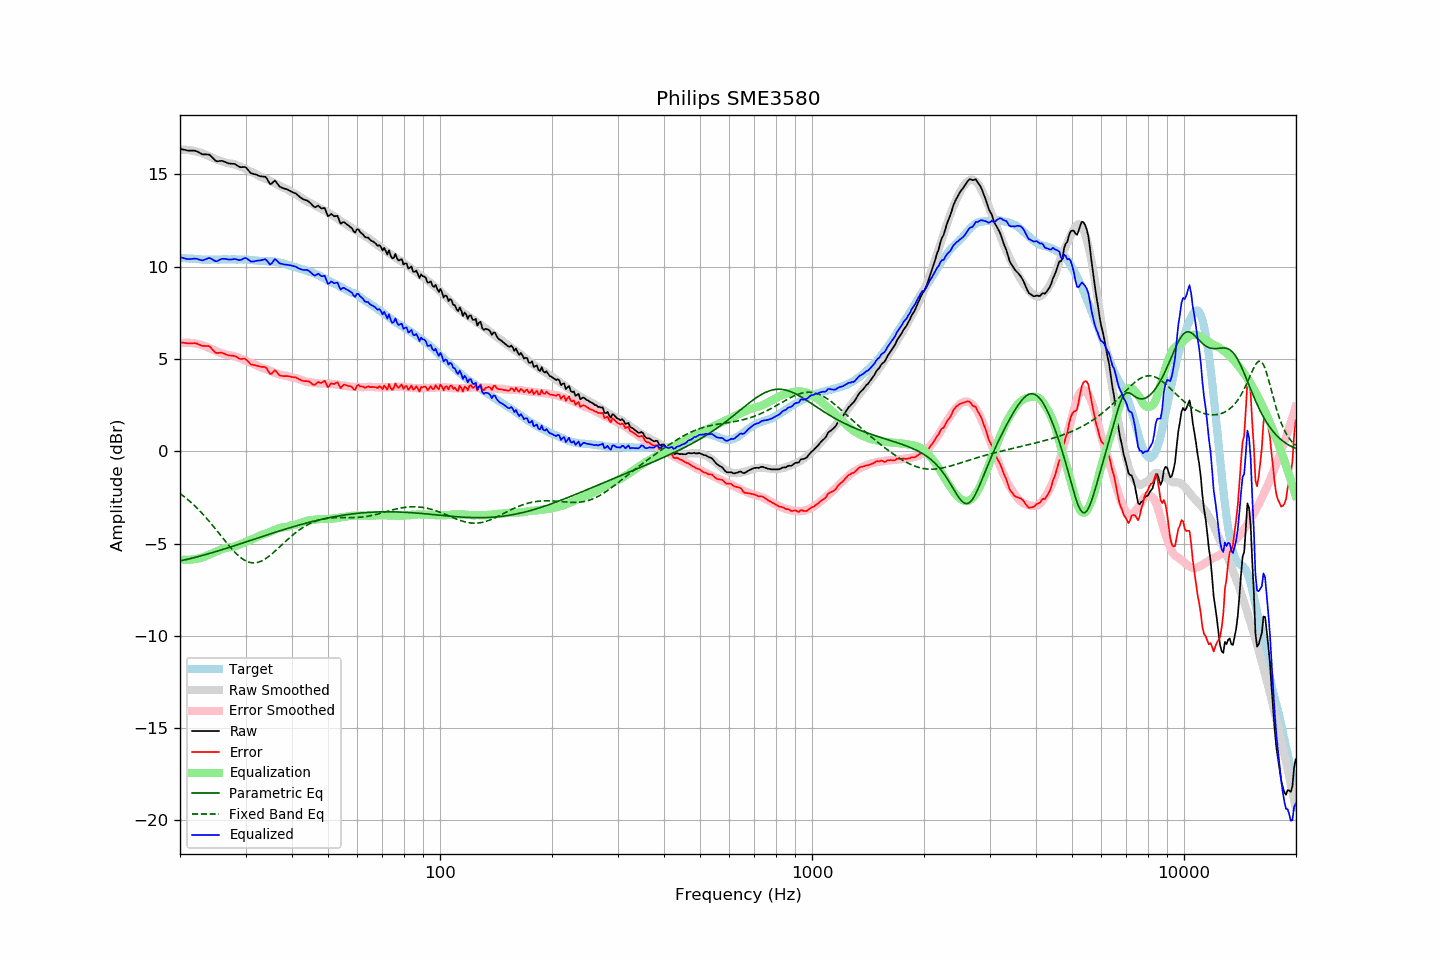

Data behind this chart, as committed beside it:
frequency, raw, error, smoothed, error_smoothed, equalization, parametric_eq, fixed_band_eq, equalized_raw, equalized_smoothed, target
20.00, 16.39, 5.90, 16.35, 5.86, -5.86, -5.94, -2.28, 10.53, 10.49, 10.49
20.20, 16.37, 5.89, 16.35, 5.87, -5.87, -5.92, -2.35, 10.50, 10.48, 10.48
20.40, 16.35, 5.88, 16.35, 5.88, -5.88, -5.90, -2.41, 10.47, 10.47, 10.47
20.61, 16.33, 5.86, 16.34, 5.88, -5.88, -5.88, -2.48, 10.45, 10.46, 10.47
20.81, 16.31, 5.86, 16.34, 5.88, -5.88, -5.86, -2.55, 10.43, 10.45, 10.45
21.02, 16.29, 5.84, 16.33, 5.88, -5.88, -5.84, -2.63, 10.41, 10.45, 10.45
21.23, 16.29, 5.85, 16.31, 5.88, -5.88, -5.82, -2.70, 10.41, 10.44, 10.44
21.44, 16.29, 5.84, 16.30, 5.87, -5.87, -5.80, -2.78, 10.42, 10.43, 10.45
21.66, 16.29, 5.85, 16.28, 5.86, -5.86, -5.78, -2.86, 10.43, 10.42, 10.44
21.87, 16.29, 5.86, 16.27, 5.85, -5.85, -5.76, -2.94, 10.44, 10.42, 10.43
22.09, 16.27, 5.85, 16.25, 5.83, -5.83, -5.73, -3.03, 10.44, 10.41, 10.42
22.31, 16.23, 5.81, 16.22, 5.81, -5.81, -5.71, -3.11, 10.42, 10.41, 10.42
22.54, 16.18, 5.77, 16.20, 5.80, -5.80, -5.69, -3.20, 10.38, 10.40, 10.41
22.76, 16.14, 5.74, 16.18, 5.78, -5.78, -5.67, -3.29, 10.36, 10.40, 10.40
22.99, 16.09, 5.70, 16.15, 5.75, -5.75, -5.64, -3.39, 10.34, 10.40, 10.39
23.22, 16.09, 5.71, 16.11, 5.72, -5.72, -5.62, -3.48, 10.38, 10.39, 10.38
23.45, 16.09, 5.70, 16.07, 5.68, -5.68, -5.59, -3.58, 10.41, 10.39, 10.39
23.69, 16.08, 5.70, 16.03, 5.64, -5.64, -5.57, -3.68, 10.44, 10.39, 10.38
23.92, 16.08, 5.70, 15.99, 5.60, -5.60, -5.54, -3.78, 10.48, 10.38, 10.38
24.16, 16.02, 5.63, 15.95, 5.57, -5.57, -5.52, -3.88, 10.45, 10.38, 10.39
24.40, 15.93, 5.53, 15.91, 5.53, -5.53, -5.49, -3.99, 10.40, 10.39, 10.40
24.65, 15.84, 5.44, 15.87, 5.49, -5.49, -5.47, -4.09, 10.35, 10.39, 10.40
24.89, 15.75, 5.35, 15.84, 5.45, -5.45, -5.44, -4.20, 10.30, 10.39, 10.40
25.14, 15.71, 5.32, 15.80, 5.41, -5.41, -5.41, -4.31, 10.30, 10.39, 10.39
25.39, 15.72, 5.33, 15.77, 5.38, -5.38, -5.39, -4.42, 10.34, 10.39, 10.39
25.65, 15.73, 5.34, 15.74, 5.34, -5.34, -5.36, -4.53, 10.39, 10.40, 10.39
25.91, 15.74, 5.34, 15.71, 5.31, -5.31, -5.33, -4.63, 10.43, 10.40, 10.40
26.16, 15.71, 5.30, 15.68, 5.28, -5.28, -5.31, -4.74, 10.43, 10.40, 10.41
26.43, 15.68, 5.27, 15.65, 5.25, -5.25, -5.28, -4.85, 10.43, 10.40, 10.41
26.69, 15.64, 5.23, 15.63, 5.23, -5.23, -5.25, -4.96, 10.41, 10.40, 10.41
26.96, 15.60, 5.20, 15.61, 5.21, -5.21, -5.22, -5.06, 10.39, 10.40, 10.40
27.23, 15.59, 5.19, 15.60, 5.20, -5.20, -5.20, -5.17, 10.39, 10.40, 10.40
27.50, 15.58, 5.18, 15.59, 5.19, -5.19, -5.17, -5.27, 10.39, 10.40, 10.40
27.77, 15.58, 5.17, 15.57, 5.17, -5.17, -5.14, -5.36, 10.41, 10.40, 10.41
28.05, 15.57, 5.16, 15.55, 5.15, -5.15, -5.11, -5.46, 10.42, 10.40, 10.41
28.33, 15.52, 5.13, 15.52, 5.12, -5.12, -5.08, -5.55, 10.40, 10.40, 10.39
28.62, 15.46, 5.07, 15.49, 5.09, -5.09, -5.06, -5.63, 10.38, 10.40, 10.39
28.90, 15.41, 5.01, 15.45, 5.05, -5.05, -5.03, -5.70, 10.36, 10.40, 10.40
29.19, 15.39, 4.99, 15.41, 5.02, -5.02, -5.00, -5.78, 10.37, 10.39, 10.40
29.48, 15.40, 5.01, 15.37, 4.98, -4.98, -4.97, -5.84, 10.42, 10.39, 10.39
29.78, 15.41, 5.02, 15.33, 4.95, -4.95, -4.94, -5.89, 10.46, 10.39, 10.39
30.08, 15.38, 4.98, 15.29, 4.90, -4.90, -4.91, -5.94, 10.48, 10.38, 10.40
30.38, 15.28, 4.90, 15.24, 4.86, -4.86, -4.88, -5.98, 10.42, 10.38, 10.39
30.68, 15.18, 4.81, 15.19, 4.82, -4.82, -4.85, -6.01, 10.36, 10.37, 10.37
30.99, 15.07, 4.71, 15.16, 4.79, -4.79, -4.82, -6.03, 10.28, 10.36, 10.37
31.30, 15.05, 4.69, 15.12, 4.76, -4.76, -4.80, -6.04, 10.29, 10.36, 10.36
31.61, 15.02, 4.67, 15.08, 4.73, -4.73, -4.77, -6.05, 10.29, 10.35, 10.35
31.93, 15.00, 4.66, 15.03, 4.69, -4.69, -4.74, -6.04, 10.31, 10.34, 10.34
32.24, 14.97, 4.63, 14.98, 4.64, -4.64, -4.71, -6.02, 10.33, 10.34, 10.34
32.57, 14.93, 4.61, 14.93, 4.60, -4.60, -4.68, -6.00, 10.33, 10.33, 10.32
32.89, 14.90, 4.58, 14.88, 4.56, -4.56, -4.65, -5.97, 10.34, 10.32, 10.32
33.22, 14.89, 4.57, 14.85, 4.53, -4.53, -4.62, -5.93, 10.36, 10.32, 10.32
33.55, 14.88, 4.57, 14.81, 4.50, -4.50, -4.59, -5.89, 10.38, 10.31, 10.31
33.89, 14.88, 4.56, 14.78, 4.47, -4.47, -4.56, -5.83, 10.41, 10.31, 10.32
34.23, 14.78, 4.48, 14.75, 4.44, -4.44, -4.54, -5.77, 10.34, 10.30, 10.30
34.57, 14.63, 4.33, 14.70, 4.41, -4.41, -4.51, -5.71, 10.22, 10.30, 10.30
34.92, 14.48, 4.20, 14.66, 4.37, -4.37, -4.48, -5.64, 10.12, 10.29, 10.29
35.27, 14.50, 4.20, 14.61, 4.33, -4.33, -4.45, -5.57, 10.17, 10.29, 10.30
35.62, 14.59, 4.31, 14.57, 4.29, -4.29, -4.42, -5.50, 10.30, 10.28, 10.28
35.97, 14.67, 4.39, 14.52, 4.25, -4.25, -4.39, -5.42, 10.42, 10.27, 10.28
... 635 more rows
